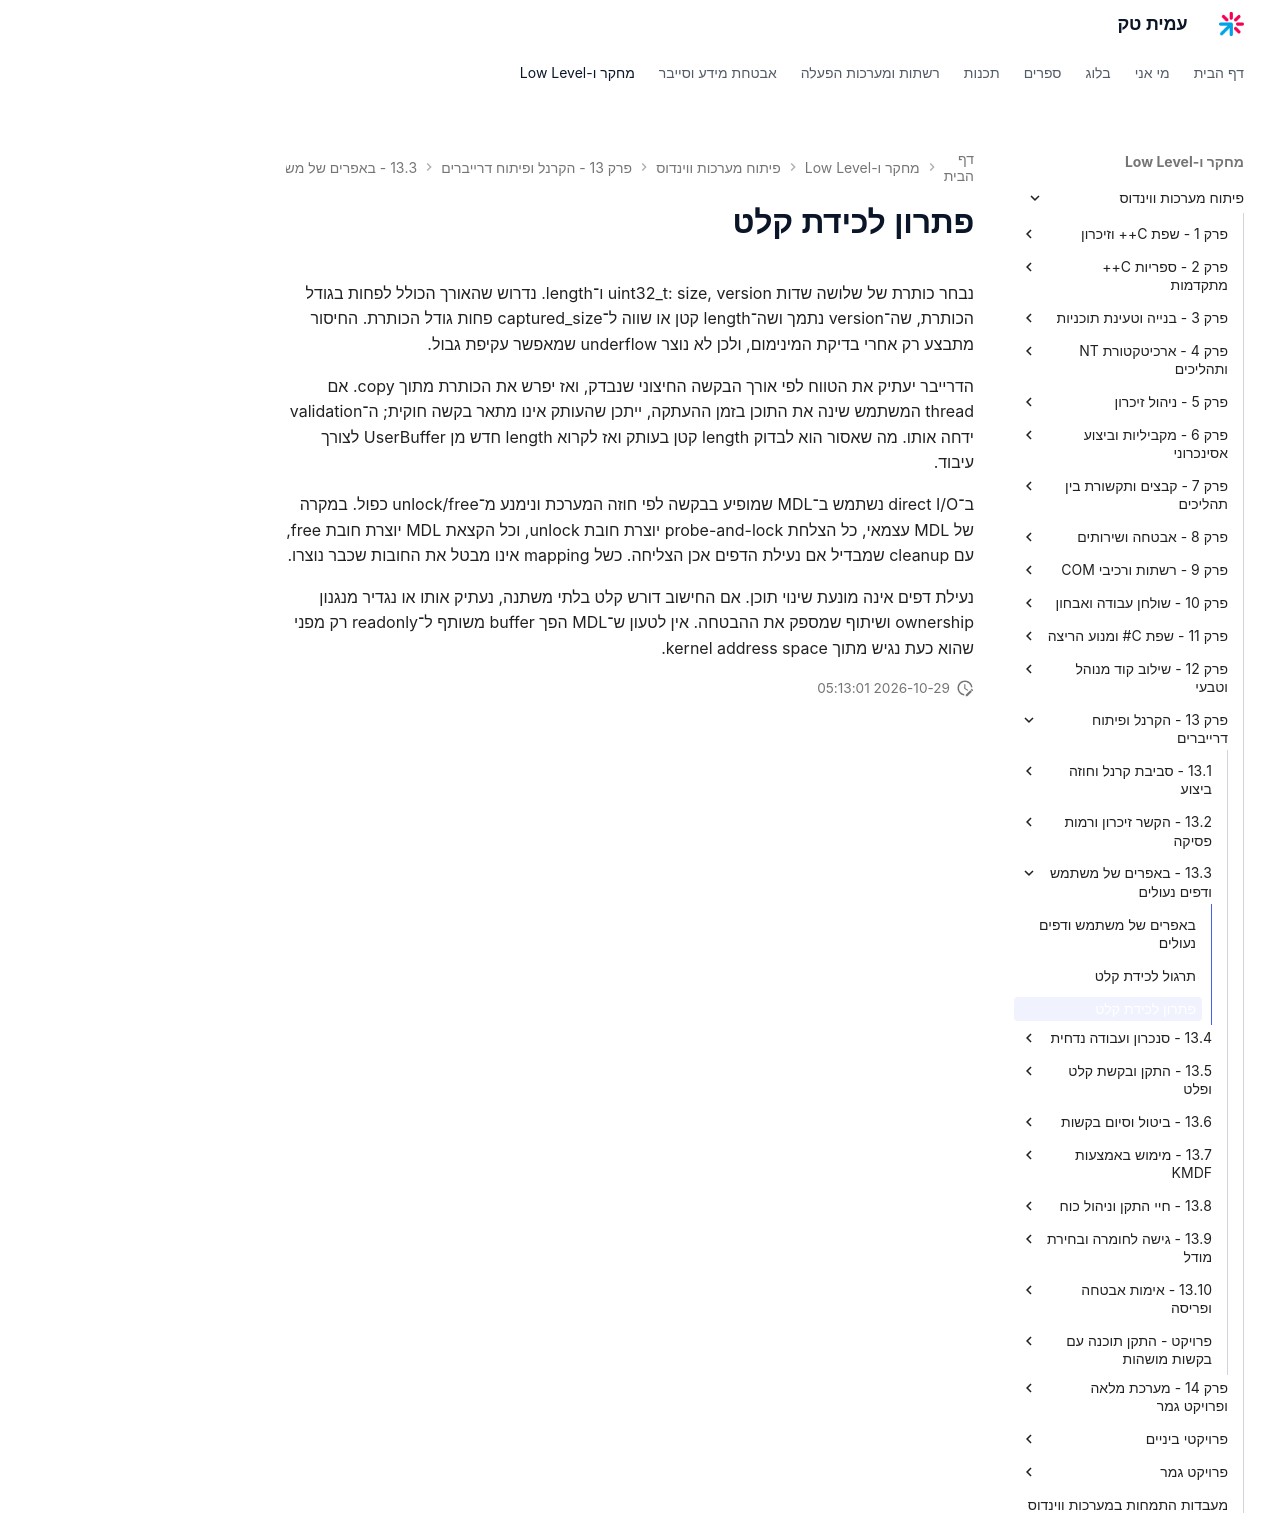

repository: AmitPinchasi/amittech · page: פיתוח-מערכות-ווינדוס/13 - הקרנל ופיתוח דרייברים/13.3 - באפרים של משתמש ודפים נעולים/13.3 - באפרים של משתמש ודפים נעולים - פתרון/index.html · generator: mkdocs

# פתרון לכידת קלט

נבחר כותרת של שלושה שדות uint32_t: size, version ו־length. נדרוש שהאורך הכולל לפחות בגודל הכותרת, שה־version נתמך ושה־length קטן או שווה ל־captured_size פחות גודל הכותרת. החיסור מתבצע רק אחרי בדיקת המינימום, ולכן לא נוצר underflow שמאפשר עקיפת גבול.

הדרייבר יעתיק את הטווח לפי אורך הבקשה החיצוני שנבדק, ואז יפרש את הכותרת מתוך copy. אם thread המשתמש שינה את התוכן בזמן ההעתקה, ייתכן שהעותק אינו מתאר בקשה חוקית; ה־validation ידחה אותו. מה שאסור הוא לבדוק length קטן בעותק ואז לקרוא length חדש מן UserBuffer לצורך עיבוד.

ב־direct I/O נשתמש ב־MDL שמופיע בבקשה לפי חוזה המערכת ונימנע מ־unlock/free כפול. במקרה של MDL עצמאי, כל הצלחת probe-and-lock יוצרת חובת unlock, וכל הקצאת MDL יוצרת חובת free, עם cleanup שמבדיל אם נעילת הדפים אכן הצליחה. כשל mapping אינו מבטל את החובות שכבר נוצרו.

נעילת דפים אינה מונעת שינוי תוכן. אם החישוב דורש קלט בלתי משתנה, נעתיק אותו או נגדיר מנגנון ownership ושיתוף שמספק את ההבטחה. אין לטעון ש־MDL הפך buffer משותף ל־readonly רק מפני שהוא כעת נגיש מתוך kernel address space.
